Run: headless pygame with SDL's dummy video driver; simulated clock (each Clock.tick advances the game by its frame time, no real sleeping); random seed 0; keys injected as events and as key.get_pressed() state; no mouse input.
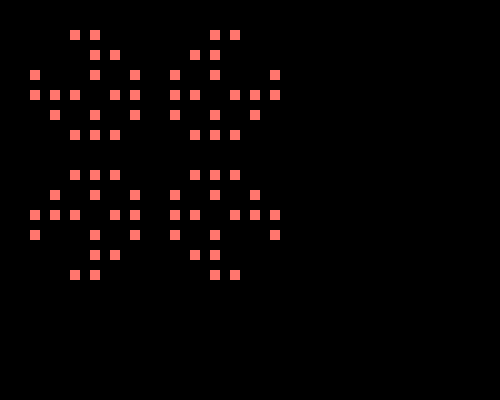
Frame 1 of 4 · flips 1–60 · no input
Frame 2 of 4 · flips 61–180 · tapped SPACE, RETURN · held RIGHT (→), D · screen unchanged from frame 1, image omitted
Frame 3 of 4 · flips 181–300 · held DOWN (↓), S · screen unchanged from frame 2, image omitted
Frame 4 of 4 · flips 301–420 · held LEFT (←), A, UP (↑), W · screen unchanged from frame 3, image omitted

The pygame program that drew these frames:

import pygame
from threading import Event, Thread

class JeuDelaVie:
    def initializeFlags(self):
        self.leftTopCorner = False
        self.rightTopCorner = False
        self.bottomLeftCorner = False
        self.bottomRightCorner = False
        self.leftEdge = False
        self.topEdge = False
        self.rightEdge = False
        self.bottomEdge = False
        self.inTheMiddle = False

    def __init__(self, s):
        self.isblue = True
        self.x = 30
        self.y = 30
        self.color = (0, 128, 255)
        self.clock = pygame.time.Clock()
        self.screen = s

        # Create a 20 by 20 matrix
        self.size = 50
        self.board = [[0 for i in range(self.size)] for j in range(self.size)]

        # Blinker
        # self.board[1][2] = 1
        # self.board[2][2] = 1
        # self.board[3][2] = 1

        ''' Toad
        self.board[1][2] = 1
        self.board[1][3] = 1
        self.board[1][4] = 1
        self.board[2][1] = 1
        self.board[2][2] = 1
        self.board[2][3] = 1
        '''

        # Beacon
        # self.board[1][2] = 1
        # self.board[1][3] = 1
        # self.board[2][2] = 1
        # self.board[2][3] = 1
        # self.board[3][4] = 1
        # self.board[3][5] = 1
        # self.board[4][4] = 1
        # self.board[4][5] = 1

        # Pulsar
        self.board[1][3] = 1
        self.board[1][4] = 1
        self.board[1][5] = 1
        self.board[1][9] = 1
        self.board[1][10] = 1
        self.board[1][11] = 1
        self.board[6][3] = 1
        self.board[6][4] = 1
        self.board[6][5] = 1
        self.board[6][9] = 1
        self.board[6][10] = 1
        self.board[6][11] = 1
        self.board[8][3] = 1
        self.board[8][4] = 1
        self.board[8][5] = 1
        self.board[8][9] = 1
        self.board[8][10] = 1
        self.board[8][11] = 1
        self.board[13][3] = 1
        self.board[13][4] = 1
        self.board[13][5] = 1
        self.board[13][9] = 1
        self.board[13][10] = 1
        self.board[13][11] = 1
        self.board[3][1] = 1
        self.board[4][1] = 1
        self.board[5][1] = 1
        self.board[3][6] = 1
        self.board[4][6] = 1
        self.board[5][6] = 1
        self.board[3][8] = 1
        self.board[4][8] = 1
        self.board[5][8] = 1
        self.board[3][13] = 1
        self.board[4][13] = 1
        self.board[5][13] = 1
        self.board[9][1] = 1
        self.board[10][1] = 1
        self.board[11][1] = 1
        self.board[9][6] = 1
        self.board[10][6] = 1
        self.board[11][6] = 1
        self.board[9][8] = 1
        self.board[10][8] = 1
        self.board[11][8] = 1
        self.board[9][13] = 1
        self.board[10][13] = 1
        self.board[11][13] = 1


        ''' Glider
        self.board[9][13] = 1;
        self.board[9][14] = 1;
        self.board[9][15] = 1;
        self.board[8][15] = 1;
        self.board[7][14] = 1;
        '''

        self.generation = 0
        self.initializeFlags()


    def analyzePoint(self, i, j):
        self.initializeFlags()
        max = self.size - 1
        self.leftTopCorner = (i == 0 and j == 0)
        if (self.leftTopCorner): return
        self.rightTopCorner = (i == 0 and j == max);
        if (self.rightTopCorner): return
        self.bottomLeftCorner = (i == max and j == 0)
        if (self.bottomLeftCorner): return
        self.bottomRightCorner = (i == max and j == max)
        if (self.bottomRightCorner): return
        self.leftEdge = (j == 0)
        if (self.leftEdge): return
        self.topEdge = (i == 0)
        if (self.topEdge): return
        self.rightEdge = (j == max)
        if (self.rightEdge): return
        self.bottomEdge = (i == max)
        if (self.bottomEdge): return
        self.inTheMiddle = True

    def getLeftTop(self, i, j):
        max = self.size - 1
        if (self.leftTopCorner): return self.board[max][max]
        if (self.rightTopCorner):  return self.board[max][j-1]
        if (self.bottomLeftCorner):  return self.board[i-1][max]
        if (self.bottomRightCorner):  return self.board[i-1][j-1]
        if (self.leftEdge):  return self.board[i-1][max]
        if (self.topEdge):  return self.board[max][j-1]
        if (self.rightEdge):  return self.board[i-1][j-1]
        if (self.bottomEdge):  return self.board[i-1][j-1]
        if (self.inTheMiddle):  return self.board[i-1][j-1]
        return 0

    def getTop(self, i, j):
        max = self.size - 1
        if (self.leftTopCorner): return self.board[max][j]
        if (self.rightTopCorner): return self.board[max][max]
        if (self.bottomLeftCorner): return self.board[i-1][j]
        if (self.bottomRightCorner): return self.board[i-1][j]
        if (self.leftEdge): return self.board[i-1][j]
        if (self.topEdge): return self.board[max][j]
        if (self.rightEdge): return self.board[i-1][j]
        if (self.bottomEdge): return self.board[i-1][j]
        if (self.inTheMiddle): return self.board[i-1][j]
        return 0

    def getRightTop(self, i, j):
        max = self.size - 1
        if (self.leftTopCorner): return self.board[max][j + 1]
        if (self.rightTopCorner): return self.board[max][0]
        if (self.bottomLeftCorner): return self.board[i-1][j+1]
        if (self.bottomRightCorner): return self.board[i-1][0]
        if (self.leftEdge): return self.board[i-1][j+1]
        if (self.topEdge): return self.board[max][j+1]
        if (self.rightEdge): return self.board[i-1][0]
        if (self.bottomEdge): return self.board[i-1][j+1]
        if (self.inTheMiddle): return self.board[i-1][j+1]
        return 0

    def getLeft(self, i, j):
        max = self.size - 1
        if (self.leftTopCorner): return self.board[i][max]
        if (self.rightTopCorner): return self.board[i][j-1]
        if (self.bottomLeftCorner): return self.board[max][max]
        if (self.bottomRightCorner): return self.board[max][j-1]
        if (self.leftEdge): return self.board[i][max]
        if (self.topEdge): return self.board[i][j-1]
        if (self.rightEdge): return self.board[i][j-1]
        if (self.bottomEdge): return self.board[i][j-1]
        if (self.inTheMiddle): return self.board[i][j-1]
        return 0

    def getRight(self, i, j):
        if (self.leftTopCorner): return self.board[i][j + 1]
        if (self.rightTopCorner): return self.board[i][0]
        if (self.bottomLeftCorner): return self.board[i][j+1]
        if (self.bottomRightCorner): return self.board[i][0]
        if (self.leftEdge): return self.board[i][j+1]
        if (self.topEdge): return self.board[i][j+1]
        if (self.rightEdge): return self.board[i][0]
        if (self.bottomEdge): return self.board[i][j+1]
        if (self.inTheMiddle): return self.board[i][j+1]
        return 0

    def getLeftBottom(self, i, j):
        max = self.size - 1
        if (self.leftTopCorner): return self.board[i + 1][max]
        if (self.rightTopCorner): return self.board[i+1][j-1]
        if (self.bottomLeftCorner): return self.board[0][max]
        if (self.bottomRightCorner): return self.board[0][max]
        if (self.leftEdge): return self.board[i+1][max]
        if (self.topEdge): return self.board[i+1][j-1]
        if (self.rightEdge): return self.board[i+1][j-1]
        if (self.bottomEdge): return self.board[0][j-1]
        if (self.inTheMiddle): return self.board[i+1][j-1]
   
        return 0

    def getBottom(self, i, j):
        if (self.leftTopCorner): return self.board[i+1][j]
        if (self.rightTopCorner): return self.board[i+1][j]
        if (self.bottomLeftCorner): return self.board[0][j]
        if (self.bottomRightCorner): return self.board[0][j]
        if (self.leftEdge): return self.board[i+1][j]
        if (self.topEdge): return self.board[i+1][j]
        if (self.rightEdge): return self.board[i+1][j]
        if (self.bottomEdge): return self.board[0][j]
        if (self.inTheMiddle): return self.board[i+1][j]
        return 0

    def getRightBottom(self, i, j):
        if (self.leftTopCorner): return self.board[i+1][j+1]
        if (self.rightTopCorner): return self.board[i+1][0]
        if (self.bottomLeftCorner): return self.board[0][j+1]
        if (self.bottomRightCorner): return self.board[0][0]
        if (self.leftEdge): return self.board[i+1][j+1]
        if (self.topEdge): return self.board[i+1][j+1]
        if (self.rightEdge): return self.board[i+1][0]
        if (self.bottomEdge): return self.board[0][j+1]
        if (self.inTheMiddle): return self.board[i+1][j+1]
        return 0

    def sum(self, i, j):
        leftTop = self.getLeftTop(i, j)
        top = self.getTop(i, j)
        rightTop = self.getRightTop(i, j)
        left = self.getLeft(i, j)
        right = self.getRight(i, j)
        leftBottom = self.getLeftBottom(i, j)
        bottom = self.getBottom(i, j)
        rightBottom = self.getRightBottom(i, j)
        return leftTop + top + rightTop + \
               left + 0 + right + \
               leftBottom + bottom + rightBottom

    def setConfiguration(self, board):
        for row in range(self.size):
            for col in range(self.size):
                self.board[row][col] = board[row][col]

    def nextConfiguration(self):
        board = [[0 for i in range(self.size)] for j in range(self.size)]

        for row in range(self.size):
            for col in range(self.size):
                self.analyzePoint(row, col)
                sum = self.sum(row, col);
                alive = self.board[row][col] == 1

                # Any live cell with fewer than two live neighbours dies,
                # as if caused by underpopulation.
                if (alive and sum < 2):
                    board[row][col] = 0

                # Any live cell with two or three live neighbours
                # lives on to the next generation.
                if (alive and sum == 2 or
                    alive and sum == 3):
                    board[row][col] = 1

                # Any live cell with more than three live neighbours dies,
                # as if by overpopulation.
                if (alive and sum > 3):
                    board[row][col] = 0

                # Any dead cell with exactly three live neighbours becomes a live cell,
                # as if by reproduction.
                if (not alive and sum == 3):
                    board[row][col] = 1



        # Apply to main board
        self.setConfiguration(board)


    # Display the current board
    def displayBoard(self, x, y):
        color = (255, 118, 110)
        for row in range(self.size):
            for col in range(self.size):
                if (self.board[row][col] == 1):
                    rect = pygame.Rect(x+(row*20), y+(col*20), 10, 10)
                    pygame.draw.rect(self.screen, color, rect)



# Entry point

pygame.init()
screen = pygame.display.set_mode((500, 400))
pygame.display.set_caption("Le Jeu De La Vie")
jeu = JeuDelaVie(screen)

done = False
while not done:
    for event in pygame.event.get():
        if event.type == pygame.QUIT:
            done = True
        if event.type == pygame.KEYDOWN and event.key == pygame.K_SPACE:
            jeu.isblue = not jeu.isblue
        if event.type == pygame.KEYDOWN and event.key == pygame.K_n:
            jeu.nextConfiguration()

    pressed = pygame.key.get_pressed()
    if pressed[pygame.K_UP]: jeu.y -= 3
    if pressed[pygame.K_DOWN]: jeu.y += 3
    if pressed[pygame.K_LEFT]: jeu.x -= 3
    if pressed[pygame.K_RIGHT]: jeu.x += 3

    # Add this somewhere after the event pumping and before the display.flip()
    rect = pygame.Rect(jeu.x, jeu.y, 60, 60)
    if jeu.isblue:
        color = (0, 128, 255)
    else:
        color = (255, 100, 0)

    jeu.screen.fill((0, 0, 0))
    jeu.displayBoard(10, 10)

    pygame.display.flip()
    jeu.clock.tick(60)

    pygame.time.wait(1000)
    jeu.nextConfiguration()
